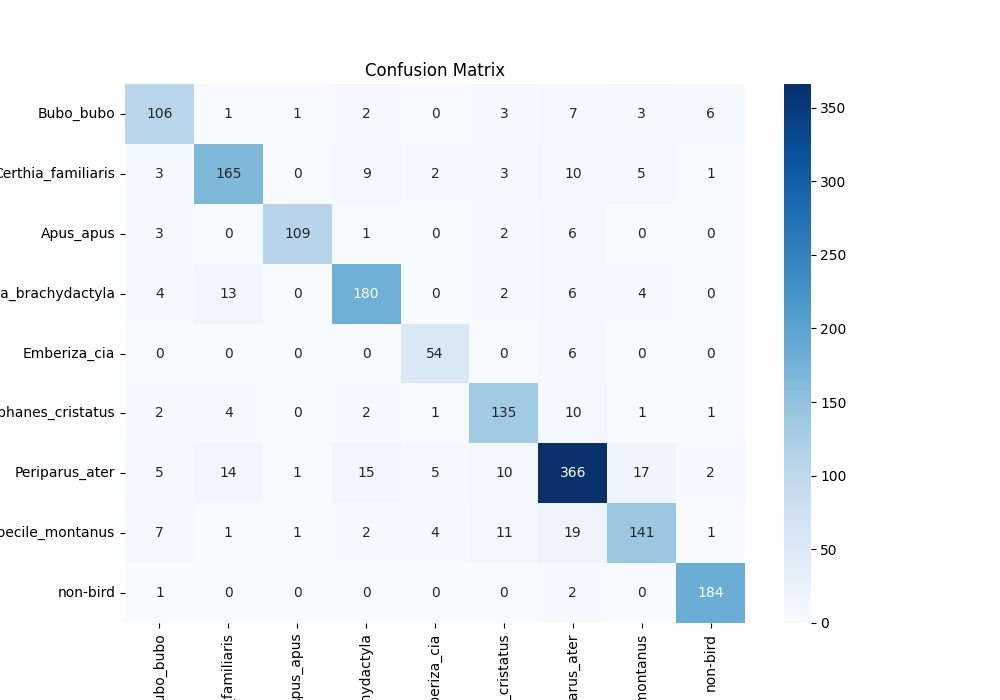

The table this chart was drawn from, first rows:
, Bubo_bubo, Certhia_familiaris, Apus_apus, Certhia_brachydactyla, Emberiza_cia, Lophophanes_cristatus, Periparus_ater, Poecile_montanus, non-bird
Bubo_bubo, 106, 1, 1, 2, 0, 3, 7, 3, 6
Certhia_familiaris, 3, 165, 0, 9, 2, 3, 10, 5, 1
Apus_apus, 3, 0, 109, 1, 0, 2, 6, 0, 0
Certhia_brachydactyla, 4, 13, 0, 180, 0, 2, 6, 4, 0
Emberiza_cia, 0, 0, 0, 0, 54, 0, 6, 0, 0
Lophophanes_cristatus, 2, 4, 0, 2, 1, 135, 10, 1, 1
Periparus_ater, 5, 14, 1, 15, 5, 10, 366, 17, 2
Poecile_montanus, 7, 1, 1, 2, 4, 11, 19, 141, 1
non-bird, 1, 0, 0, 0, 0, 0, 2, 0, 184
